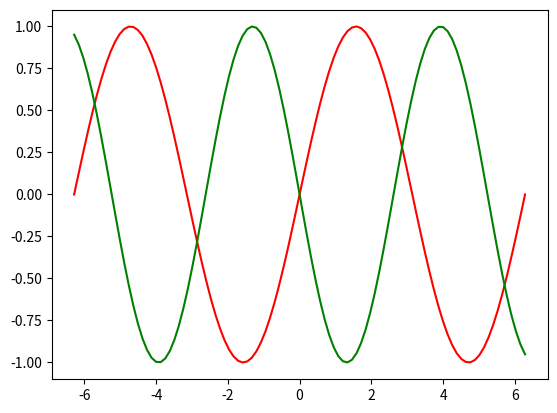

This chart was generated by the following Python code:
import numpy as np
import matplotlib.pyplot as plt # type: ignore

x = np.linspace(-2*np.pi, 2*np.pi, 100)
y1 = np.sin(x)
y2 = np.sin(1.2*x + np.pi)

plt.figure(1)
plt.plot(x,y1,'r')
plt.plot(x,y2,'g')
plt.show()
